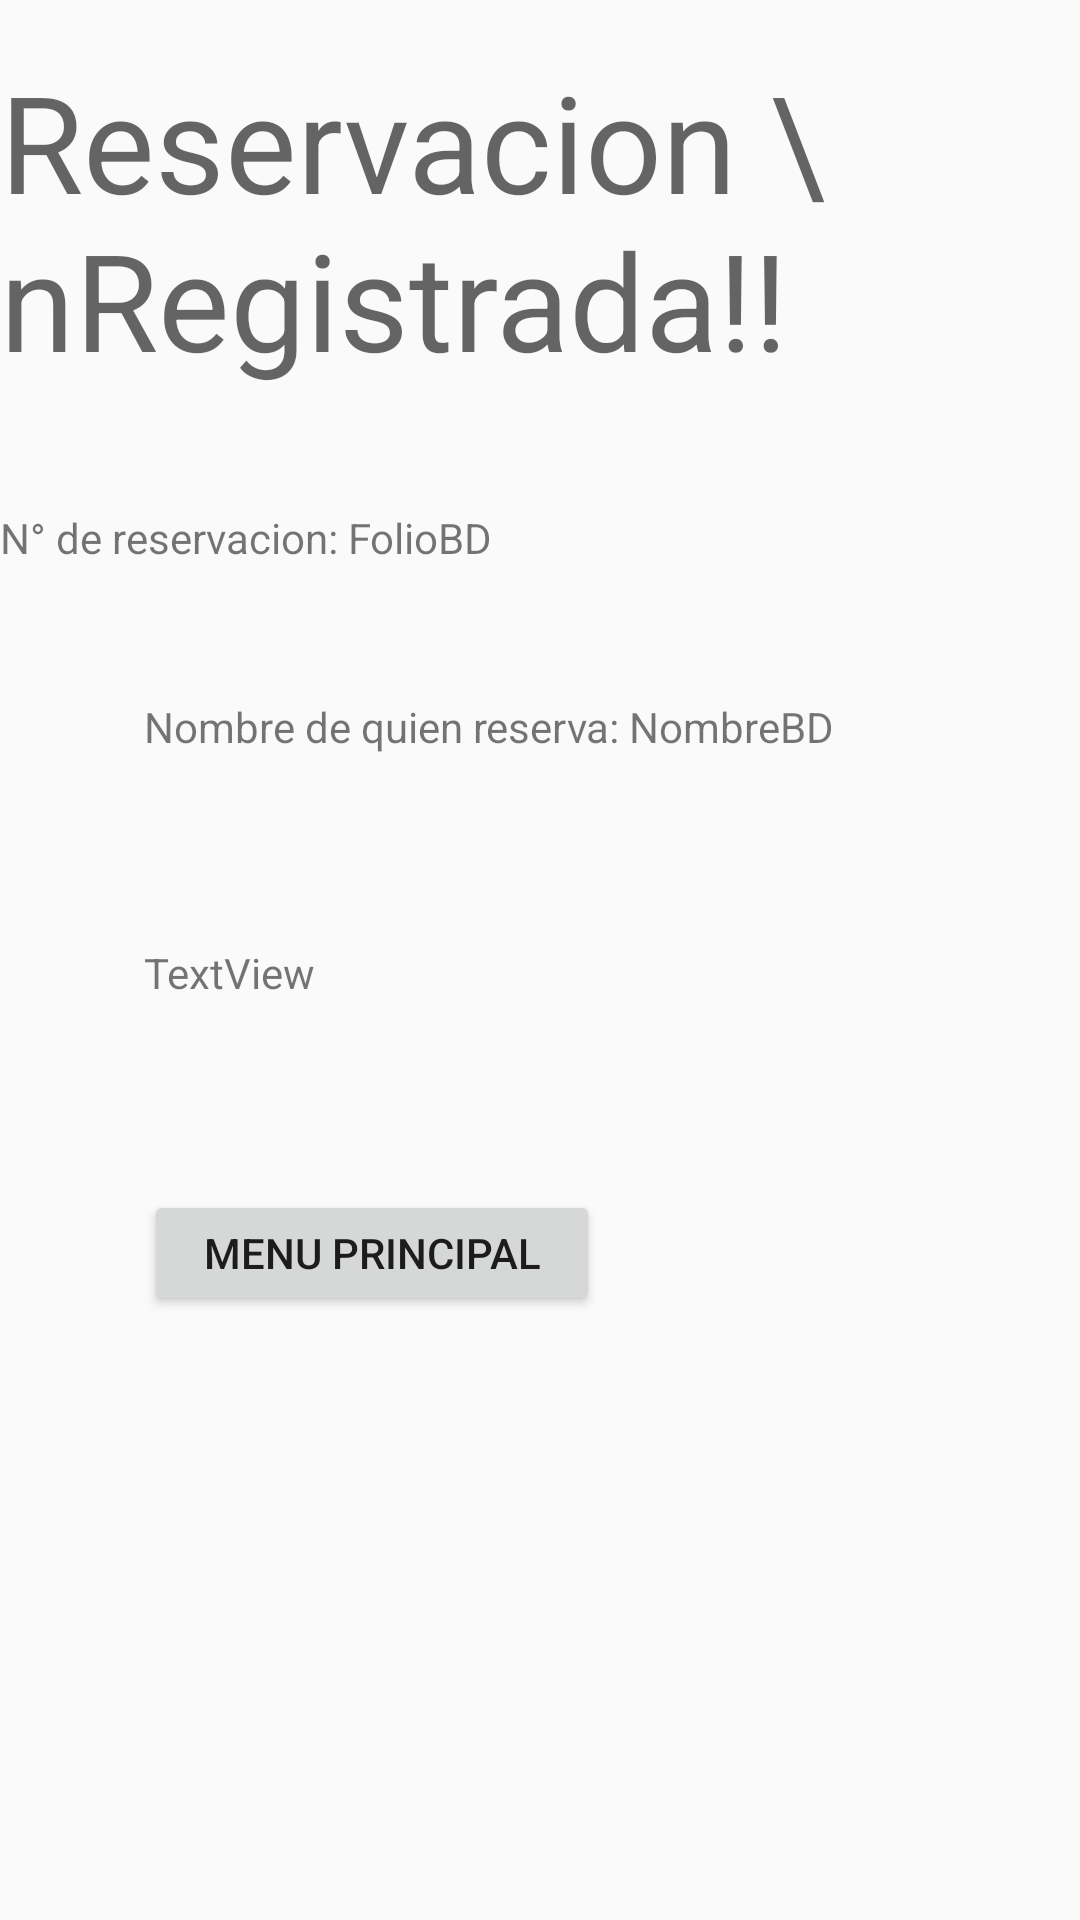

Layout XML and referenced resources for this Android screen:
<!-- AndroidManifest.xml: application theme AppTheme -->
<!-- res/layout/activity_r_registrada.xml -->
<?xml version="1.0" encoding="utf-8"?>
<RelativeLayout xmlns:android="http://schemas.android.com/apk/res/android"
    xmlns:app="http://schemas.android.com/apk/res-auto"
    xmlns:tools="http://schemas.android.com/tools"
    android:layout_width="match_parent"
    android:layout_height="match_parent"
    tools:context="com.appspot.reservandeat_171704.reservandeat.R_registrada">


    <TextView
        android:id="@+id/textView2"
        android:layout_width="wrap_content"
        android:layout_height="wrap_content"
        android:text="Reservacion \nRegistrada!!"
        android:textAppearance="@style/TextAppearance.AppCompat.Display2"
        tools:layout_editor_absoluteX="73dp"
        tools:layout_editor_absoluteY="61dp"
        android:layout_marginTop="17dp"
        android:layout_alignParentTop="true"
        android:layout_alignRight="@+id/textView4"
        android:layout_alignEnd="@+id/textView4"
        tools:ignore="HardcodedText" />

    <TextView
        android:id="@+id/textView3"
        android:layout_width="wrap_content"
        android:layout_height="wrap_content"
        android:text="N° de reservacion: FolioBD"
        tools:layout_editor_absoluteY="214dp"
        tools:layout_editor_absoluteX="73dp"
        android:layout_marginTop="40dp"
        tools:ignore="HardcodedText"
        android:layout_below="@+id/textView2"
        android:layout_alignLeft="@+id/textView2"
        android:layout_alignStart="@+id/textView2" />

    <TextView
        android:id="@+id/textView4"
        android:layout_width="wrap_content"
        android:layout_height="wrap_content"
        android:text="Nombre de quien reserva: NombreBD"
        tools:layout_editor_absoluteX="73dp"
        tools:layout_editor_absoluteY="262dp"
        android:layout_marginTop="44dp"
        tools:ignore="HardcodedText"
        android:layout_below="@+id/textView3"
        android:layout_alignParentLeft="true"
        android:layout_alignParentStart="true"
        android:layout_marginLeft="48dp"
        android:layout_marginStart="48dp" />

    <TextView
        android:id="@+id/tvInfoRes"
        android:layout_width="wrap_content"
        android:layout_height="wrap_content"
        android:text="TextView"
        tools:layout_editor_absoluteX="152dp"
        tools:layout_editor_absoluteY="320dp"
        android:layout_below="@+id/textView4"
        android:layout_marginTop="63dp"
        tools:ignore="HardcodedText"
        android:layout_alignLeft="@+id/textView4"
        android:layout_alignStart="@+id/textView4" />

    <Button
        android:id="@+id/btnMenu"
        android:layout_width="152dp"
        android:layout_height="42dp"
        android:text="Menu principal"
        tools:layout_editor_absoluteX="100dp"
        tools:layout_editor_absoluteY="391dp"
        android:layout_marginTop="63dp"
        tools:ignore="HardcodedText"
        android:layout_below="@+id/tvInfoRes"
        android:layout_alignLeft="@+id/tvInfoRes"
        android:layout_alignStart="@+id/tvInfoRes" />


</RelativeLayout>
<!-- resources referenced by this layout -->
<resources>
  <style name="AppTheme" parent="Theme.AppCompat.Light.DarkActionBar">
          
          <item name="colorPrimary">@color/colorPrimary</item>
          <item name="colorPrimaryDark">@android:color/holo_orange_light</item>
          <item name="colorAccent">@color/colorAccent</item>
      </style>
  <color name="colorPrimary">#ef6c00</color>
  <color name="colorAccent">#FF4081</color>
</resources>
